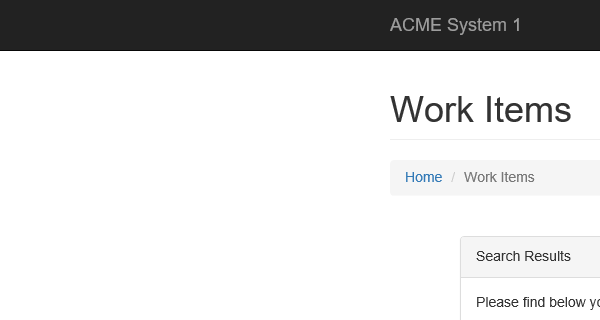
Task: UiPath REFramework Template
Workflow: LogoutSystem1

Step 1: Attach Browser 'iexplore.exe ACME' in window 'ACME System 1 - Work Items'

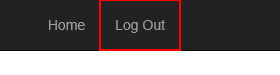
Step 2: click on the link 'Log Out' in window 'ACME System 1 - Work Items'
